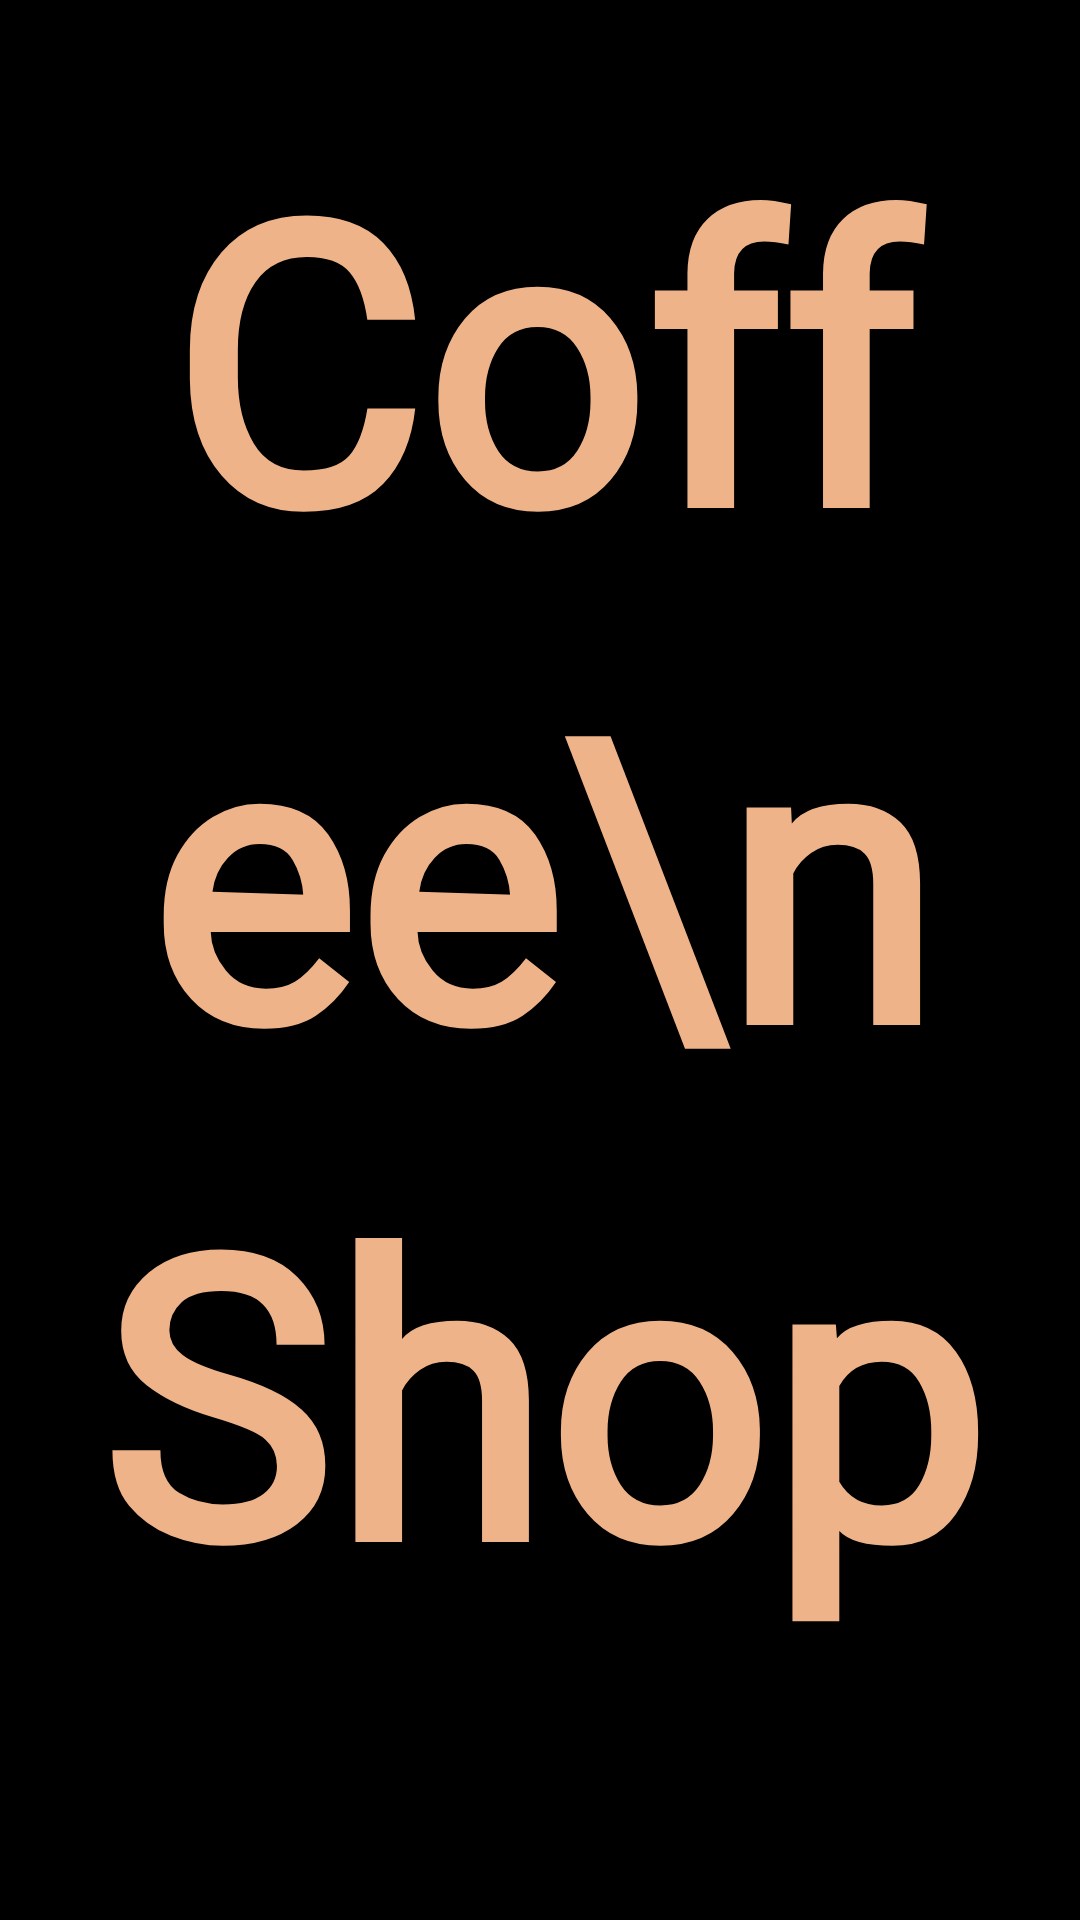

The Android layout XML behind this screen, and the referenced resources:
<!-- AndroidManifest.xml: application theme Theme.Caffi -->
<!-- res/layout/activity_splash.xml -->
<?xml version="1.0" encoding="utf-8"?>
<androidx.constraintlayout.widget.ConstraintLayout xmlns:android="http://schemas.android.com/apk/res/android"
    xmlns:app="http://schemas.android.com/apk/res-auto"
    xmlns:tools="http://schemas.android.com/tools"
    android:id="@+id/main"
    android:layout_width="match_parent"
    android:layout_height="match_parent"
    android:background="@color/black"
    tools:context=".activities.SplashActivity">

    <ImageView
        android:id="@+id/imageView"
        android:layout_width="wrap_content"
        android:layout_height="wrap_content"
        app:layout_constraintBottom_toBottomOf="parent"
        app:srcCompat="@drawable/splash_pic" />

    <TextView
        android:id="@+id/textView2"
        android:layout_width="wrap_content"
        android:layout_height="wrap_content"
        android:layout_marginTop="32dp"
        android:fontFamily="@font/stash"
        android:lineSpacingExtra="20dp"
        android:text="Coffee\n Shop"
        android:textAlignment="center"
        android:textColor="@color/lightBrown"
        android:textSize="130sp"
        android:textStyle="bold"
        app:layout_constraintEnd_toEndOf="parent"
        app:layout_constraintStart_toStartOf="parent"
        app:layout_constraintTop_toTopOf="parent" />

    <ImageView
        android:id="@+id/startBtn"
        android:layout_width="wrap_content"
        android:layout_height="wrap_content"
        app:layout_constraintEnd_toEndOf="@+id/textView2"
        app:layout_constraintTop_toBottomOf="@+id/textView2"
        app:srcCompat="@drawable/start_btn" />

</androidx.constraintlayout.widget.ConstraintLayout>
<!-- resources referenced by this layout -->
<resources>
  <color name="black">#FF000000</color>
  <color name="lightBrown">#eeb388</color>
  <style name="Theme.Caffi" parent="Base.Theme.Caffi" />
  <style name="Base.Theme.Caffi" parent="Theme.Material3.DayNight.NoActionBar">
          
          
      </style>
</resources>
